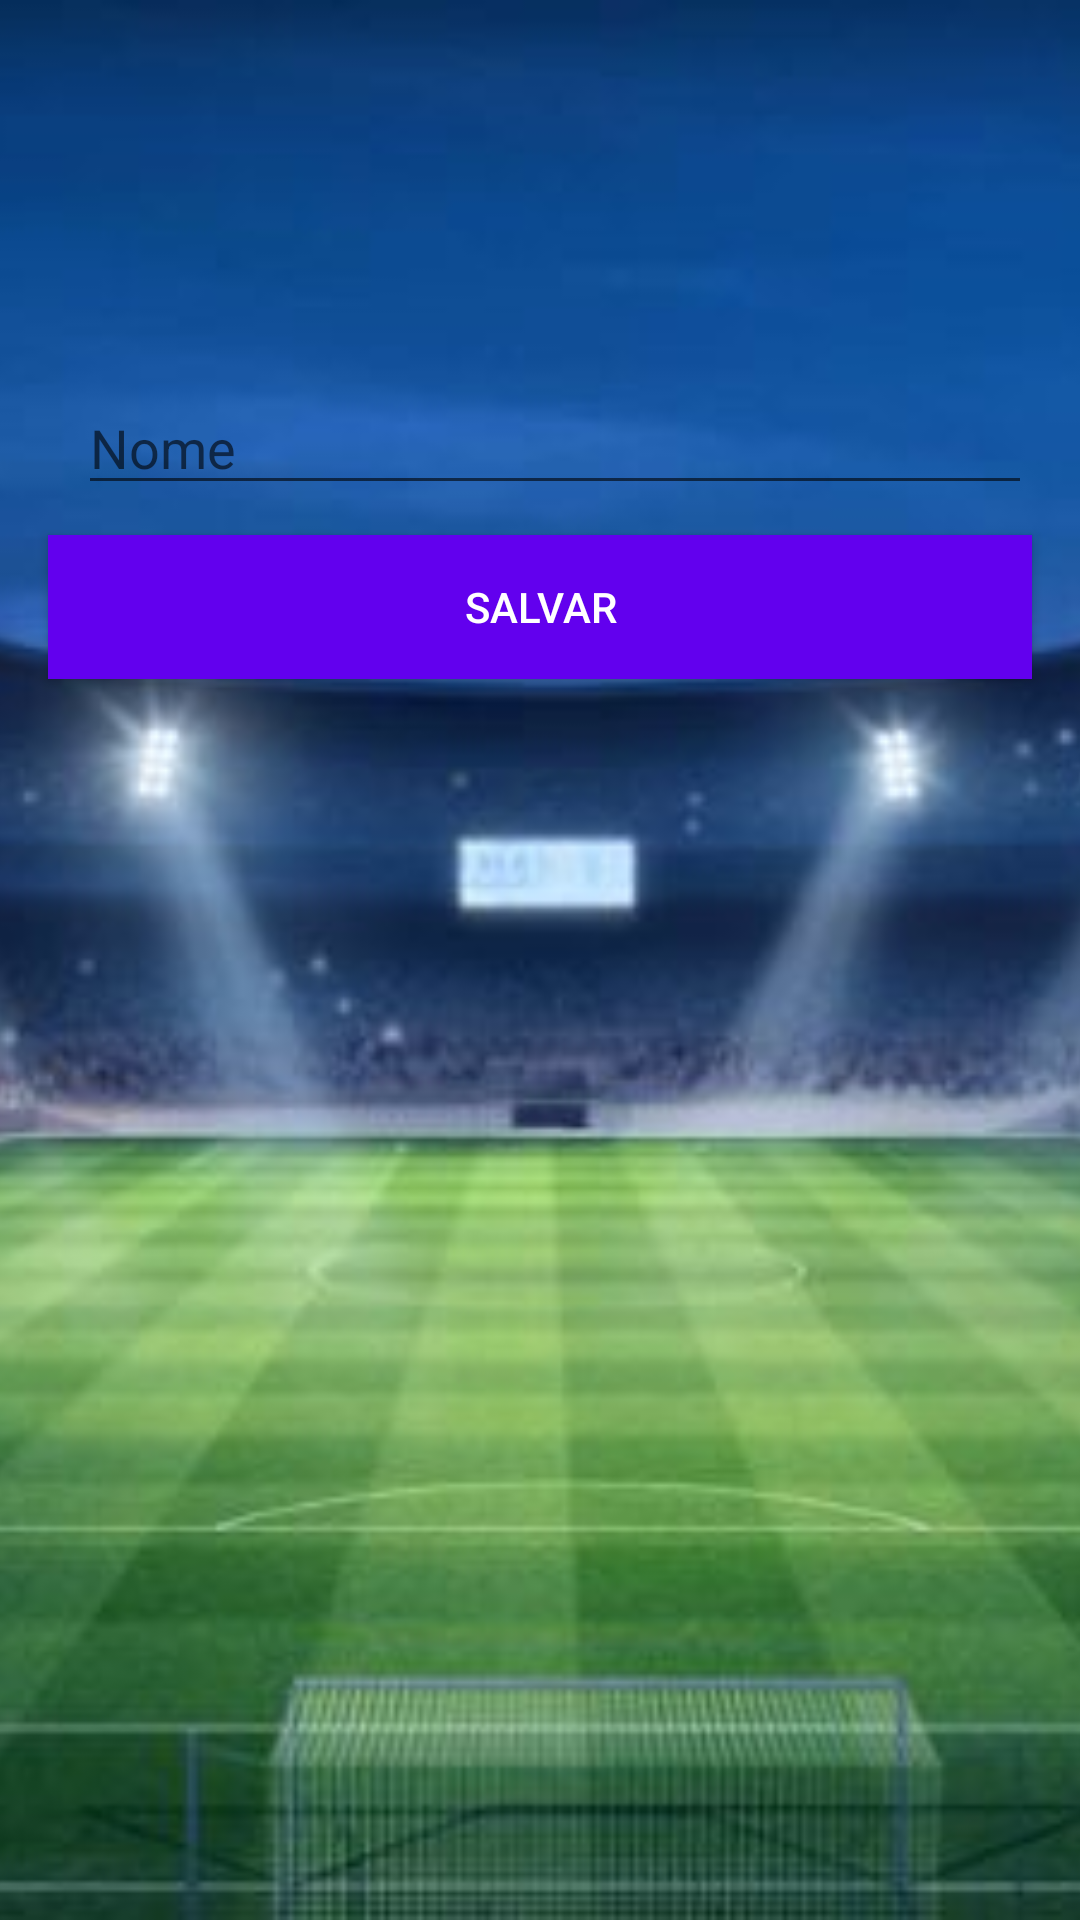

Layout XML and referenced resources for this Android screen:
<!-- AndroidManifest.xml: application theme AppTheme -->
<!-- res/layout/activity_adicionar_clube.xml -->
<?xml version="1.0" encoding="utf-8"?>
<android.support.constraint.ConstraintLayout xmlns:android="http://schemas.android.com/apk/res/android"
    xmlns:app="http://schemas.android.com/apk/res-auto"
    xmlns:tools="http://schemas.android.com/tools"
    android:layout_width="match_parent"
    android:layout_height="match_parent"
    tools:context=".admin.AdicionarClubeActivity">

    <ImageView
        android:id="@+id/imageView10"
        android:layout_width="wrap_content"
        android:layout_height="0dp"
        android:scaleType="centerCrop"
        app:layout_constraintBottom_toBottomOf="parent"
        app:layout_constraintEnd_toEndOf="parent"
        app:layout_constraintStart_toStartOf="parent"
        app:layout_constraintTop_toTopOf="parent"
        app:srcCompat="@drawable/stadium" />

    <EditText
        android:id="@+id/nomeClube"
        android:layout_width="0dp"
        android:layout_height="wrap_content"
        android:layout_marginStart="26dp"
        android:layout_marginTop="127dp"
        android:layout_marginEnd="16dp"
        android:ems="10"
        android:hint="Nome"
        android:inputType="textPersonName"
        android:textColor="@android:color/white"
        app:layout_constraintEnd_toEndOf="parent"
        app:layout_constraintStart_toStartOf="parent"
        app:layout_constraintTop_toTopOf="parent" />

    <Button
        android:id="@+id/button6"
        android:layout_width="0dp"
        android:layout_height="wrap_content"
        android:layout_marginStart="16dp"
        android:layout_marginTop="10dp"
        android:layout_marginEnd="16dp"
        android:background="@color/colorPrimary"
        android:onClick="addClube"
        android:text="SALVAR"
        android:textColor="@android:color/white"
        app:layout_constraintEnd_toEndOf="parent"
        app:layout_constraintStart_toStartOf="parent"
        app:layout_constraintTop_toBottomOf="@+id/nomeClube" />
</android.support.constraint.ConstraintLayout>
<!-- resources referenced by this layout -->
<resources>
  <!-- drawable stadium: jpg bitmap (drawable, 46131 bytes) -->
  <style name="AppTheme" parent="Theme.AppCompat.Light.DarkActionBar">
          
          <item name="colorPrimary">@color/colorPrimary</item>
          <item name="colorPrimaryDark">@color/colorPrimaryDark</item>
          <item name="colorAccent">@color/colorAccent</item>
      </style>
  <!-- not gathered from this repository: default colours our renderer supplied (Android Studio template values) -->
  <color name="colorPrimary">#FF6200EE</color>
  <color name="colorPrimaryDark">#FF3700B3</color>
  <color name="colorAccent">#FF03DAC5</color>
</resources>
